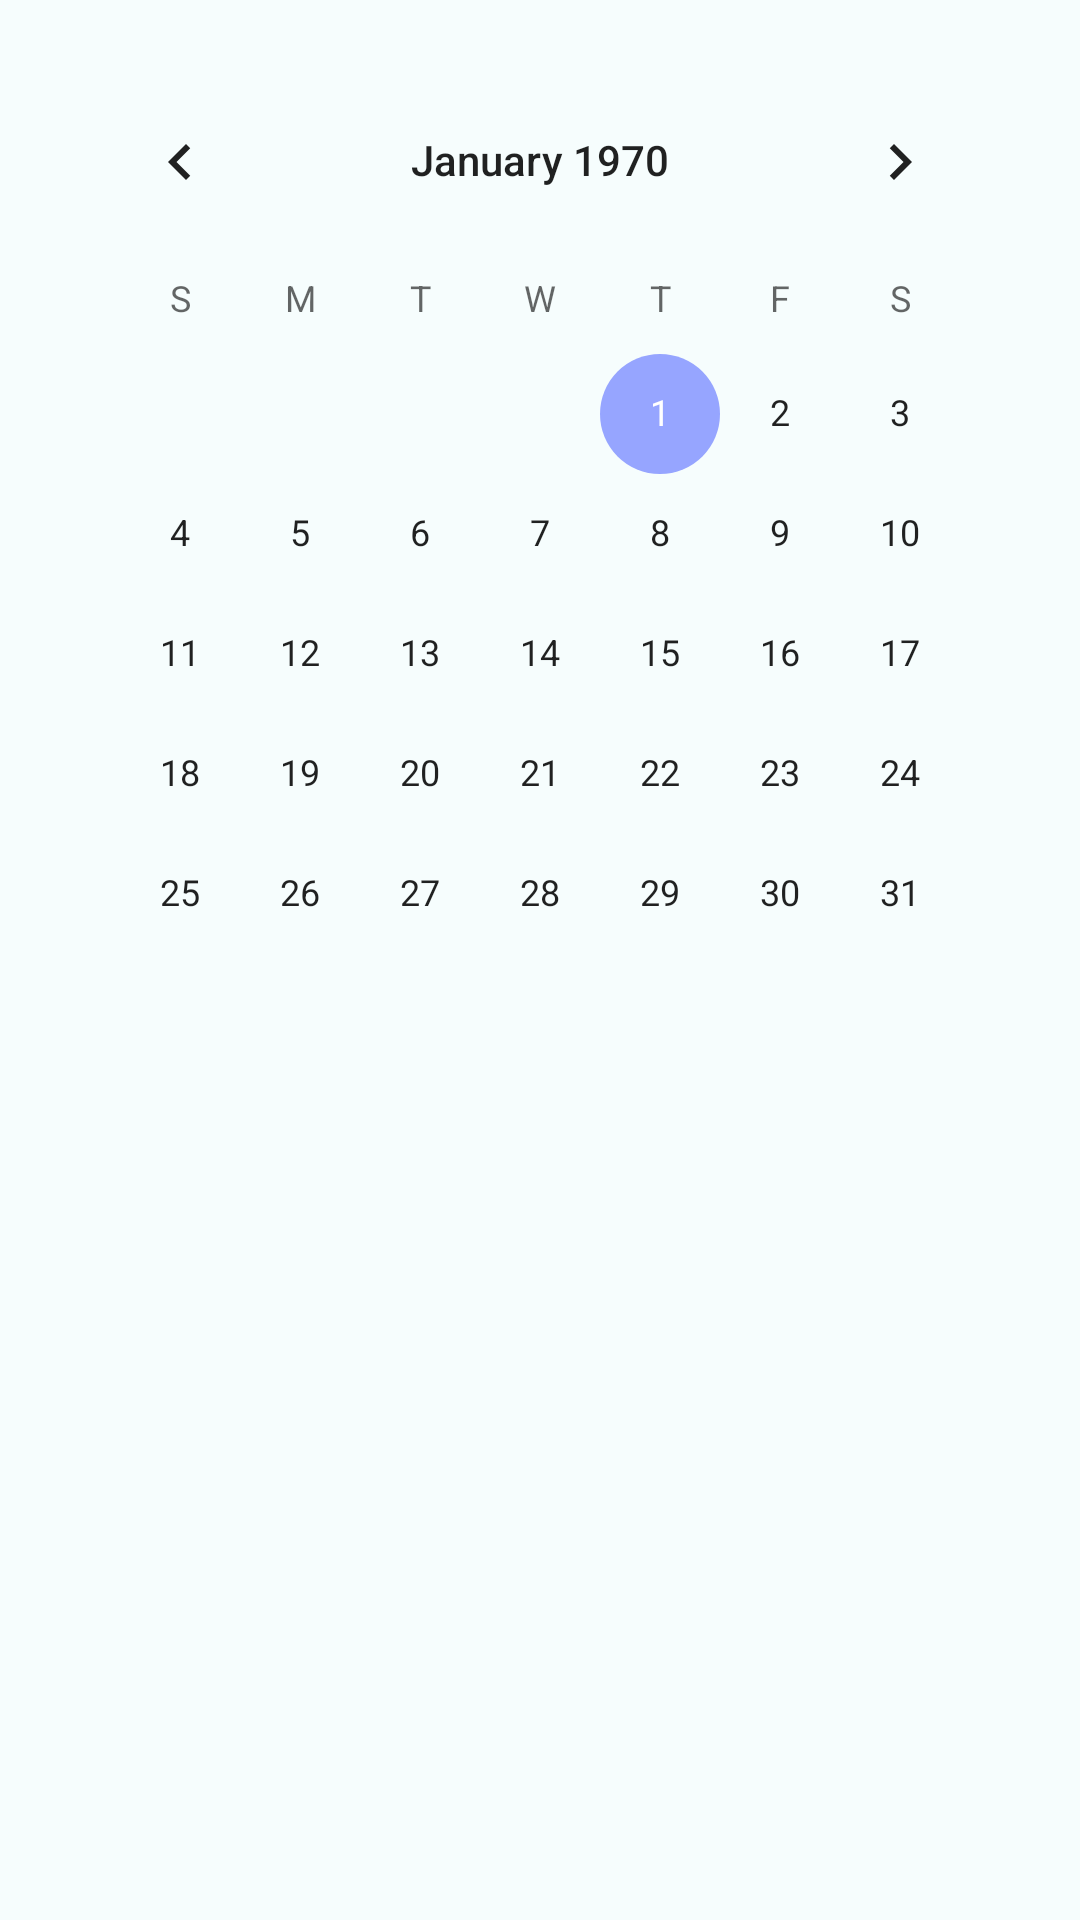

Android layout source for this screen:
<!-- AndroidManifest.xml: application theme Theme.Miliy -->
<!-- res/layout/fragment_calendar.xml -->
<?xml version="1.0" encoding="utf-8"?>
<FrameLayout xmlns:android="http://schemas.android.com/apk/res/android"
    xmlns:tools="http://schemas.android.com/tools"
    android:layout_width="match_parent"
    android:layout_height="match_parent"
    android:background="#F6FDFD"
    tools:context=".fragment.CalendarFragment">

    <LinearLayout
        android:layout_width="match_parent"
        android:layout_height="match_parent"
        android:orientation="vertical">

        <CalendarView
            android:id="@+id/calendarView"
            android:layout_width="match_parent"
            android:layout_height="match_parent"
            android:layout_margin="20dp"
            />
    </LinearLayout>

</FrameLayout>
<!-- resources referenced by this layout -->
<resources>
  <style name="Theme.Miliy" parent="Theme.MaterialComponents.DayNight.NoActionBar">
  
  
          
          <item name="colorPrimary">@color/purple_500</item>
          <item name="colorPrimaryVariant">@color/purple_700</item>
          <item name="colorOnPrimary">@color/white</item>
          
          <item name="colorSecondary">@color/teal_200</item>
          <item name="colorSecondaryVariant">@color/teal_700</item>
          <item name="colorOnSecondary">@color/black</item>
  
          
          <item name="android:statusBarColor" tools:targetApi="l">?attr/colorPrimaryVariant</item>
          
          <item name="colorControlActivated">#96a5ff</item>
      </style>
  <!-- not gathered from this repository: default colours our renderer supplied (Android Studio template values) -->
  <color name="purple_500">#FF6200EE</color>
  <color name="purple_700">#FF3700B3</color>
  <color name="teal_200">#FF03DAC5</color>
  <color name="teal_700">#FF018786</color>
  <color name="black">#FF000000</color>
  <color name="white">#FFFFFFFF</color>
</resources>
